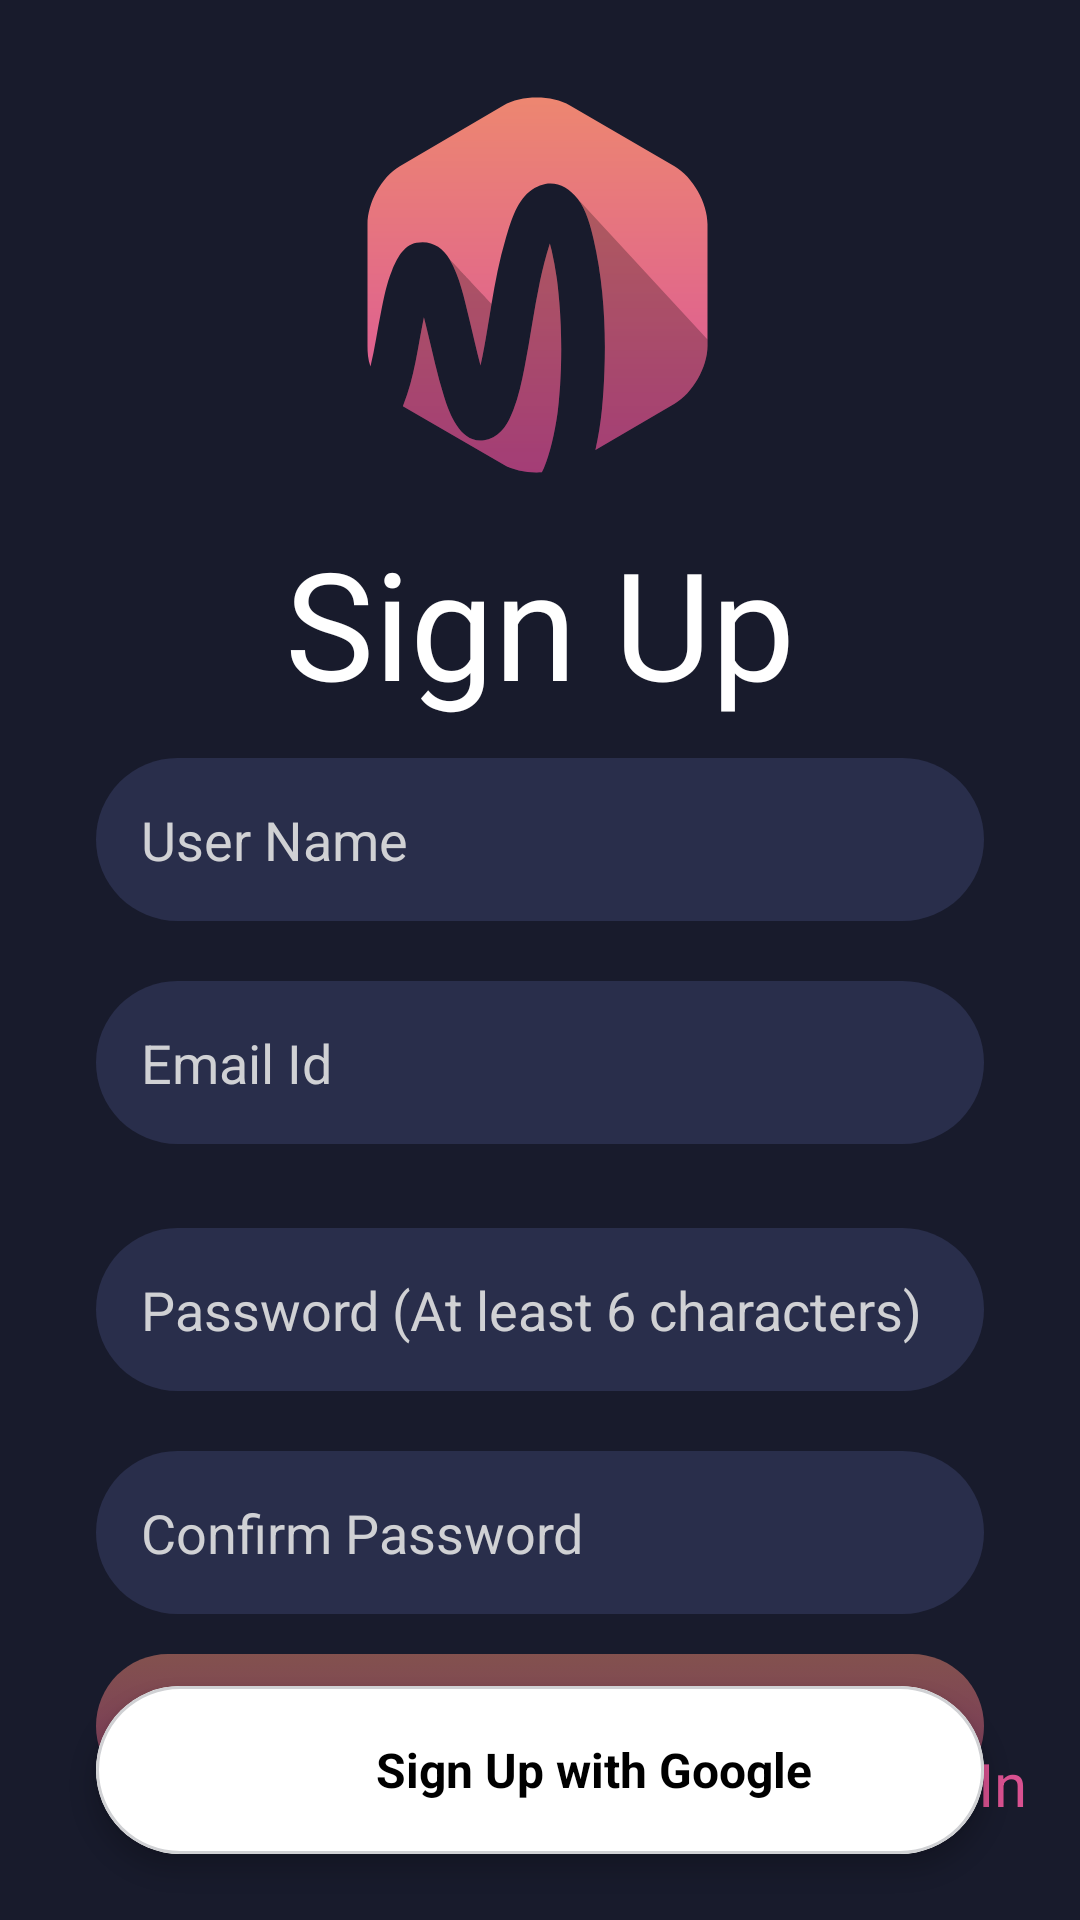

Reconstruct the res/layout file that produces this screen, plus the resources it refers to.
<!-- AndroidManifest.xml: application theme Theme.Music -->
<!-- res/layout/fragment_sign_up.xml -->
<?xml version="1.0" encoding="utf-8"?>
<androidx.constraintlayout.widget.ConstraintLayout xmlns:android="http://schemas.android.com/apk/res/android"
    xmlns:app="http://schemas.android.com/apk/res-auto"
    xmlns:tools="http://schemas.android.com/tools"
    android:layout_width="match_parent"
    android:layout_height="match_parent"
    tools:context=".Fragments.SignUpFragment">

    <ImageView
        android:id="@+id/imageView4"
        android:layout_width="wrap_content"
        android:layout_height="wrap_content"
        android:layout_marginTop="32dp"
        android:src="@drawable/icon"
        app:layout_constraintEnd_toEndOf="parent"
        app:layout_constraintHorizontal_bias="0.496"
        app:layout_constraintStart_toStartOf="parent"
        app:layout_constraintTop_toTopOf="parent" />

    <TextView
        android:id="@+id/textView4"
        android:layout_width="0dp"
        android:layout_height="wrap_content"
        android:layout_marginTop="16dp"
        android:fontFamily="@font/circular_std"
        android:text="@string/sign_up"
        android:textAlignment="center"
        android:textColor="@color/white"
        android:textSize="50sp"
        app:layout_constraintEnd_toEndOf="parent"
        app:layout_constraintStart_toStartOf="parent"
        app:layout_constraintTop_toBottomOf="@+id/imageView4" />

    <EditText
        android:id="@+id/userName"
        android:layout_width="0dp"
        android:layout_height="wrap_content"
        android:layout_marginStart="32dp"
        android:layout_marginTop="12dp"
        android:layout_marginEnd="32dp"
        android:background="@drawable/edittext_background"
        android:ems="10"
        android:hint="@string/user_name"
        android:inputType="textPersonName"
        android:padding="15dp"
        android:textColor="@color/HintColor"
        android:textColorHint="@color/HintColor"
        app:layout_constraintEnd_toEndOf="@+id/textView4"
        app:layout_constraintHorizontal_bias="0.0"
        app:layout_constraintStart_toStartOf="@+id/textView4"
        app:layout_constraintTop_toBottomOf="@+id/textView4" />

    <EditText
        android:id="@+id/password"
        android:layout_width="0dp"
        android:layout_height="wrap_content"
        android:layout_marginTop="28dp"
        android:background="@drawable/edittext_background"
        android:ems="10"
        android:hint="@string/password"
        android:inputType="textPassword"
        android:padding="15dp"
        android:textColor="@color/HintColor"
        android:textColorHint="@color/HintColor"
        app:layout_constraintEnd_toEndOf="@+id/email"
        app:layout_constraintStart_toStartOf="@+id/email"
        app:layout_constraintTop_toBottomOf="@+id/email" />

    <EditText
        android:id="@+id/confirmPassword"
        android:layout_width="0dp"
        android:layout_height="wrap_content"
        android:layout_marginTop="20dp"
        android:background="@drawable/edittext_background"
        android:ems="10"
        android:hint="@string/confirm_password1"
        android:inputType="textPassword"
        android:padding="15dp"
        android:textColor="@color/HintColor"
        android:textColorHint="@color/HintColor"
        app:layout_constraintEnd_toEndOf="@+id/password"
        app:layout_constraintStart_toStartOf="@+id/password"
        app:layout_constraintTop_toBottomOf="@+id/password" />

    <EditText
        android:id="@+id/email"
        android:layout_width="0dp"
        android:layout_height="wrap_content"
        android:layout_marginTop="20dp"
        android:background="@drawable/edittext_background"
        android:ems="10"
        android:hint="@string/email_id"
        android:inputType="textEmailAddress"
        android:padding="15dp"
        android:textColor="@color/HintColor"
        android:textColorHint="@color/HintColor"
        app:layout_constraintEnd_toEndOf="@+id/userName"
        app:layout_constraintStart_toStartOf="@+id/userName"
        app:layout_constraintTop_toBottomOf="@+id/userName" />

    <com.google.android.material.card.MaterialCardView
        android:id="@+id/googleSignUpButton"
        android:layout_width="0dp"
        android:layout_height="56dp"
        android:layout_marginTop="24dp"
        app:cardCornerRadius="28dp"
        app:cardElevation="4dp"
        app:strokeWidth="1dp"
        app:strokeColor="@color/HintColor"
        app:layout_constraintTop_toBottomOf="@id/confirmPassword"
        app:layout_constraintStart_toStartOf="@id/confirmPassword"
        app:layout_constraintEnd_toEndOf="@id/confirmPassword">

        <LinearLayout
            android:layout_width="match_parent"
            android:layout_height="match_parent"
            android:gravity="center"
            android:background="@color/white"
            android:orientation="horizontal">

            <ImageView
                android:layout_width="24dp"
                android:layout_height="24dp"
                android:layout_marginEnd="12dp"
                android:src="@drawable/ic_google" />

            <TextView
                android:layout_width="wrap_content"
                android:layout_height="wrap_content"
                android:text="Sign Up with Google"
                android:textColor="@color/black"
                android:textSize="16sp"
                android:textStyle="bold" />

        </LinearLayout>

    </com.google.android.material.card.MaterialCardView>

    <LinearLayout
        android:id="@+id/linearLayout2"
        android:layout_width="wrap_content"
        android:layout_height="wrap_content"
        android:layout_marginStart="32dp"
        android:layout_marginBottom="32dp"
        android:orientation="horizontal"
        app:layout_constraintBottom_toBottomOf="parent"
        app:layout_constraintEnd_toEndOf="parent"
        app:layout_constraintStart_toStartOf="parent">

        <TextView
            android:id="@+id/text2"
            android:layout_width="wrap_content"
            android:layout_height="wrap_content"
            android:layout_marginEnd="5dp"
            android:text="@string/already_have_an_account"
            android:textColor="@color/white"
            android:textSize="20sp"
            app:layout_constraintBottom_toBottomOf="parent"
            app:layout_constraintStart_toStartOf="parent" />

        <TextView
            android:id="@+id/already_have_an_account"
            android:layout_width="wrap_content"
            android:layout_height="wrap_content"
            android:text="@string/sign_in"
            android:textColor="@color/EndColor"
            android:textSize="20sp"
            app:layout_constraintBottom_toBottomOf="parent"
            app:layout_constraintStart_toStartOf="parent" />

    </LinearLayout>

    <Button
        android:id="@+id/signUpButton"
        android:layout_width="0dp"
        android:layout_height="wrap_content"
        android:background="@drawable/gradient_button_background"
        android:enabled="false"
        android:text="Sign Up"
        android:textAllCaps="false"
        android:textColor="@color/transwhite"
        android:textSize="18dp"
        android:textStyle="bold"
        app:backgroundTint="@null"
        app:layout_constraintBottom_toTopOf="@+id/linearLayout2"
        app:layout_constraintEnd_toEndOf="@+id/confirmPassword"
        app:layout_constraintStart_toStartOf="@+id/confirmPassword"
        app:layout_constraintTop_toBottomOf="@+id/googleSignUpButton"
        app:layout_constraintVertical_bias="0.785" />

    <ProgressBar
        android:id="@+id/signUpBar"
        style="?android:attr/progressBarStyleHorizontal"
        android:layout_width="118dp"
        android:layout_height="wrap_content"
        android:indeterminate="true"
        android:indeterminateTint="@color/EndColor"
        android:visibility="invisible"
        app:layout_constraintBottom_toTopOf="@+id/signUpButton"
        app:layout_constraintEnd_toEndOf="@+id/confirmPassword"
        app:layout_constraintHorizontal_bias="0.502"
        app:layout_constraintStart_toStartOf="@+id/confirmPassword"
        app:layout_constraintTop_toBottomOf="@+id/googleSignUpButton"
        app:layout_constraintVertical_bias="0.495" />

</androidx.constraintlayout.widget.ConstraintLayout>
<!-- resources referenced by this layout -->
<resources>
  <color name="EndColor">#D95190</color>
  <color name="HintColor">#d0d1d4</color>
  <color name="black">#FF000000</color>
  <color name="transwhite">#80FFFFFF</color>
  <color name="white">#FFFFFFFF</color>
  <!-- drawable edittext_background (drawable) -->
  <?xml version="1.0" encoding="utf-8"?>
  <layer-list xmlns:android="http://schemas.android.com/apk/res/android">
      <item>
          <shape android:shape="rectangle">
              <solid android:color="@color/editText"/>
              <corners android:radius="300px"/>
          </shape>
      </item>
  </layer-list>
  <!-- drawable gradient_button_background (drawable) -->
  <?xml version="1.0" encoding="utf-8"?>
  <selector xmlns:android="http://schemas.android.com/apk/res/android">
      <item android:drawable="@drawable/gradient_background" android:state_enabled="true"/>
      <item android:drawable="@drawable/transparent_gradient_background" android:state_enabled="false"/>
  
  </selector>
  <!-- drawable icon: vector/xml drawable (drawable, 4426 chars, omitted) -->
  <string name="already_have_an_account">Already have an account?</string>
  <string name="confirm_password1">Confirm Password</string>
  <string name="email_id">Email Id</string>
  <string name="password">Password (At least 6 characters)</string>
  <string name="sign_in">Sign In</string>
  <string name="sign_up">Sign Up</string>
  <string name="user_name">User Name</string>
  <style name="Theme.Music" parent="Theme.MaterialComponents.NoActionBar">
          
          <item name="colorPrimary">@color/purple_500</item>
          <item name="colorPrimaryVariant">@color/purple_700</item>
          <item name="colorOnPrimary">@color/white</item>
          
          <item name="colorSecondary">@color/teal_200</item>
          <item name="colorSecondaryVariant">@color/teal_700</item>
          <item name="colorOnSecondary">@color/black</item>
          
          <item name="android:windowBackground">@drawable/dark_background</item>
          <item name="android:statusBarColor">@color/primary</item>
          
      </style>
  <color name="editText">#292E4B</color>
  <!-- drawable gradient_background (drawable) -->
  <?xml version="1.0" encoding="utf-8"?>
  <shape android:shape="rectangle"
      xmlns:android="http://schemas.android.com/apk/res/android">
  
              <gradient
                  android:startColor="@color/StartColor"
                  android:endColor="@color/EndColor"
                  android:angle="-90"
                  />
              <corners android:radius="30dp"/>
  
  </shape>
  <!-- drawable transparent_gradient_background (drawable) -->
  <?xml version="1.0" encoding="utf-8"?>
  <shape android:shape="rectangle"
      xmlns:android="http://schemas.android.com/apk/res/android">
  
      <gradient
          android:startColor="@color/transStartColor"
          android:endColor="@color/transEndColor"
          android:angle="-90"
          />
      <corners android:radius="30dp"/>
  
  </shape>
  <color name="purple_500">#FF6200EE</color>
  <color name="purple_700">#FF3700B3</color>
  <color name="teal_200">#FF03DAC5</color>
  <color name="teal_700">#FF018786</color>
  <!-- drawable dark_background (drawable) -->
  <?xml version="1.0" encoding="utf-8"?>
  <layer-list xmlns:android="http://schemas.android.com/apk/res/android">
  <item>
      <shape>
          <solid android:color="@color/primary"/>
      </shape>
  </item>
  </layer-list>
  <color name="primary">#181b2c</color>
  <color name="StartColor">#ED8770</color>
  <color name="transStartColor">#80ED8770</color>
  <color name="transEndColor">#80D95190</color>
</resources>
